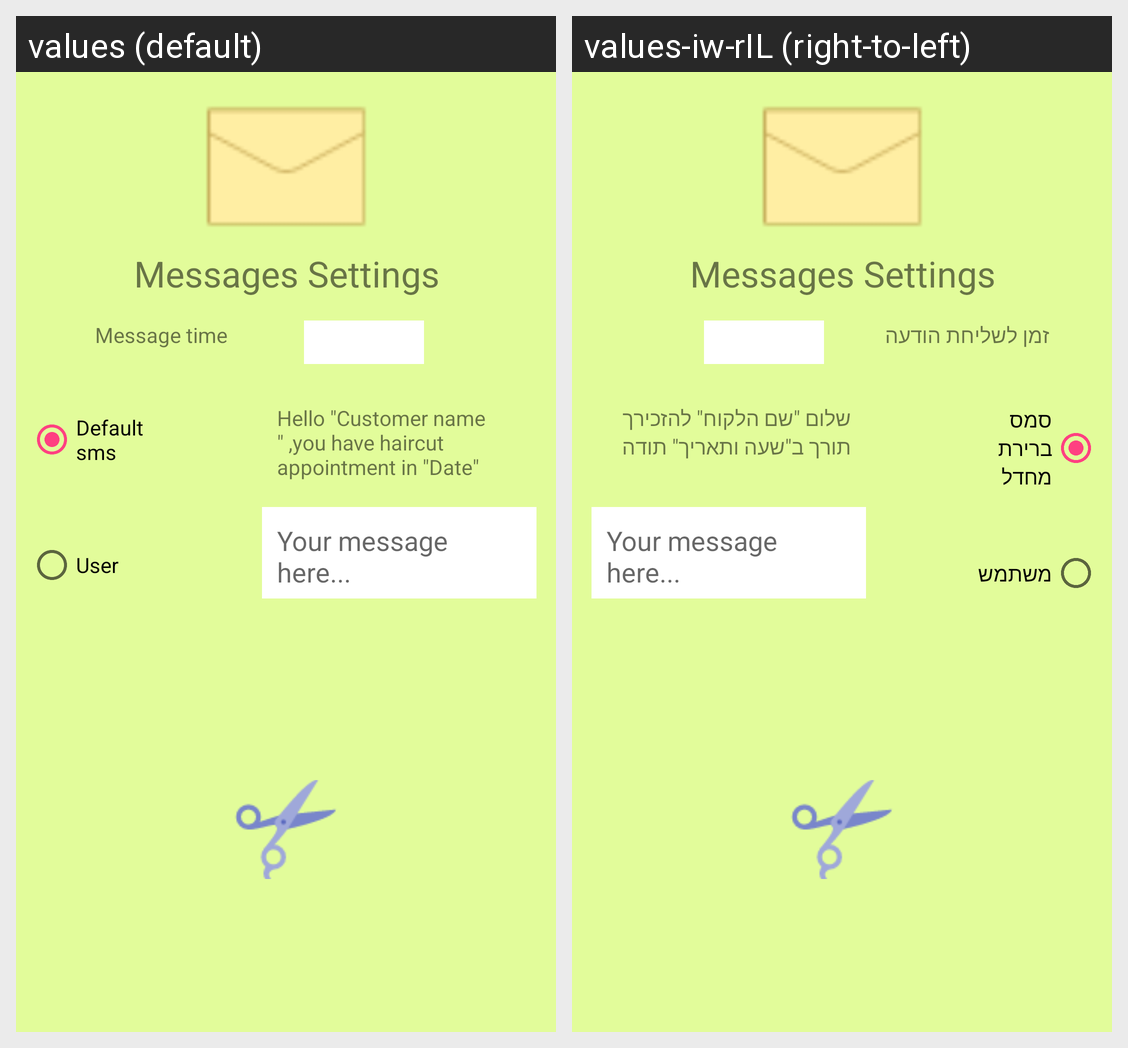

The same Android screen rendered under two of its app's locales, left to right. List the strings drawn on it with the default value and each locale's translation.
Android screen res/layout/activity_sms_settings.xml rendered under 2 locales, left to right: values (default), values-iw-rIL (right-to-left). Device: Nexus 5 (rendered at 1080×1920; each locale shown at half size, 540×960, under a caption strip naming it); theme AppTheme.
Strings drawn on this screen, with the default value and each locale's value (text and hints the layout hard-codes, and strings that could not be matched under every locale, appear in the picture but are not listed):

messages_settings
  values: Messages Settings
  values-iw-rIL: Messages Settings

systemSms
  values: Hello "Customer name " ,you have haircut appointment in "Date"
  values-iw-rIL: שלום "שם הלקוח" להזכירך תורך ב"שעה ותאריך" תודה

your_message_here
  values: Your message here...
  values-iw-rIL: Your message here...

defaultSms
  values: Default sms
  values-iw-rIL: סמס ברירת מחדל

customSms
  values: User
  values-iw-rIL: משתמש

smstime
  values: Message time
  values-iw-rIL: זמן לשליחת הודעה
